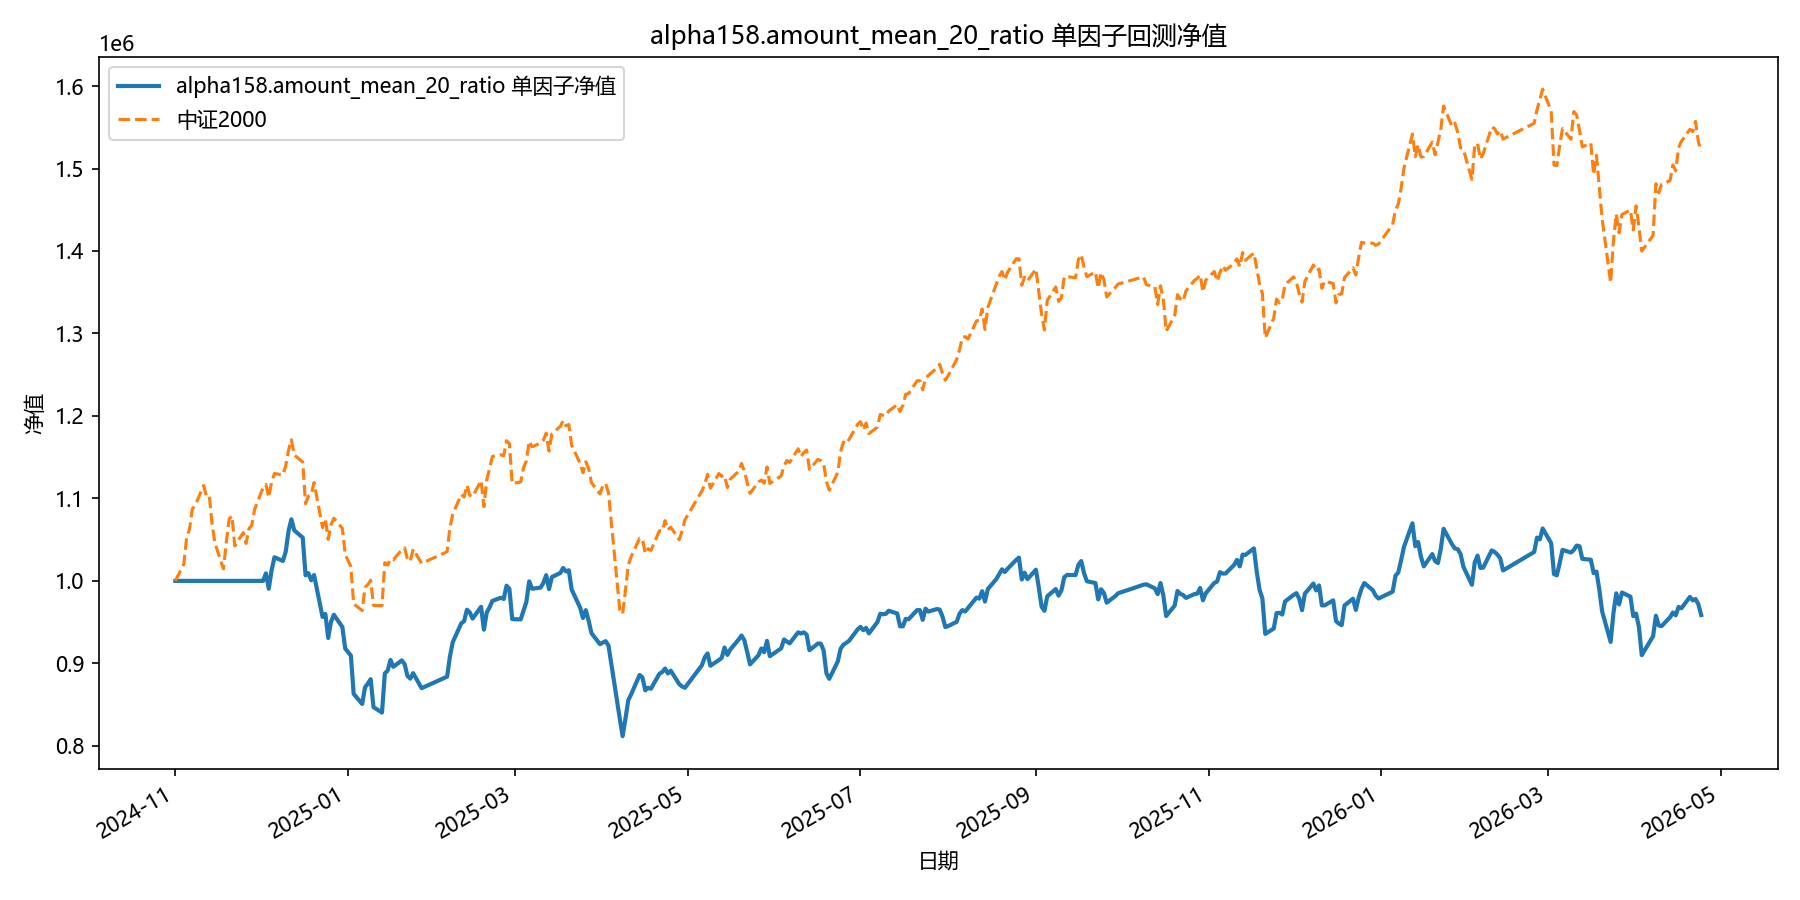

The data file committed next to this chart (first rows):
date, equity
2024-11-01, 1000000
2024-11-04, 1000000
2024-11-05, 1000000
2024-11-06, 1000000
2024-11-07, 1000000
2024-11-08, 1000000
2024-11-11, 1000000
2024-11-12, 1000000
2024-11-13, 1000000
2024-11-14, 1000000
2024-11-15, 1000000
2024-11-18, 1000000
2024-11-19, 1000000
2024-11-20, 1000000
2024-11-21, 1000000
2024-11-22, 1000000
2024-11-25, 1000000
2024-11-26, 1000000
2024-11-27, 1000000
2024-11-28, 1000000
2024-11-29, 1000000
2024-12-02, 1000000
2024-12-03, 1009127
2024-12-04, 990474
2024-12-05, 1012674
2024-12-06, 1028619
2024-12-09, 1024176
2024-12-10, 1035585
2024-12-11, 1060623
2024-12-12, 1074668
2024-12-13, 1061334
2024-12-16, 1052464
2024-12-17, 1006782
2024-12-18, 1009313
2024-12-19, 1000703
2024-12-20, 1007125
2024-12-23, 956300
2024-12-24, 959875
2024-12-25, 930780
2024-12-26, 950443
2024-12-27, 958879
2024-12-30, 944113
2024-12-31, 917954
2025-01-02, 909458
2025-01-03, 862941
2025-01-06, 850739
2025-01-07, 870911
2025-01-08, 875400
2025-01-09, 880840
2025-01-10, 846861
2025-01-13, 840337
2025-01-14, 887796
2025-01-15, 891197
2025-01-16, 904122
2025-01-17, 895802
2025-01-20, 903563
2025-01-21, 898937
2025-01-22, 884760
2025-01-23, 881435
2025-01-24, 888092
... 299 more rows
